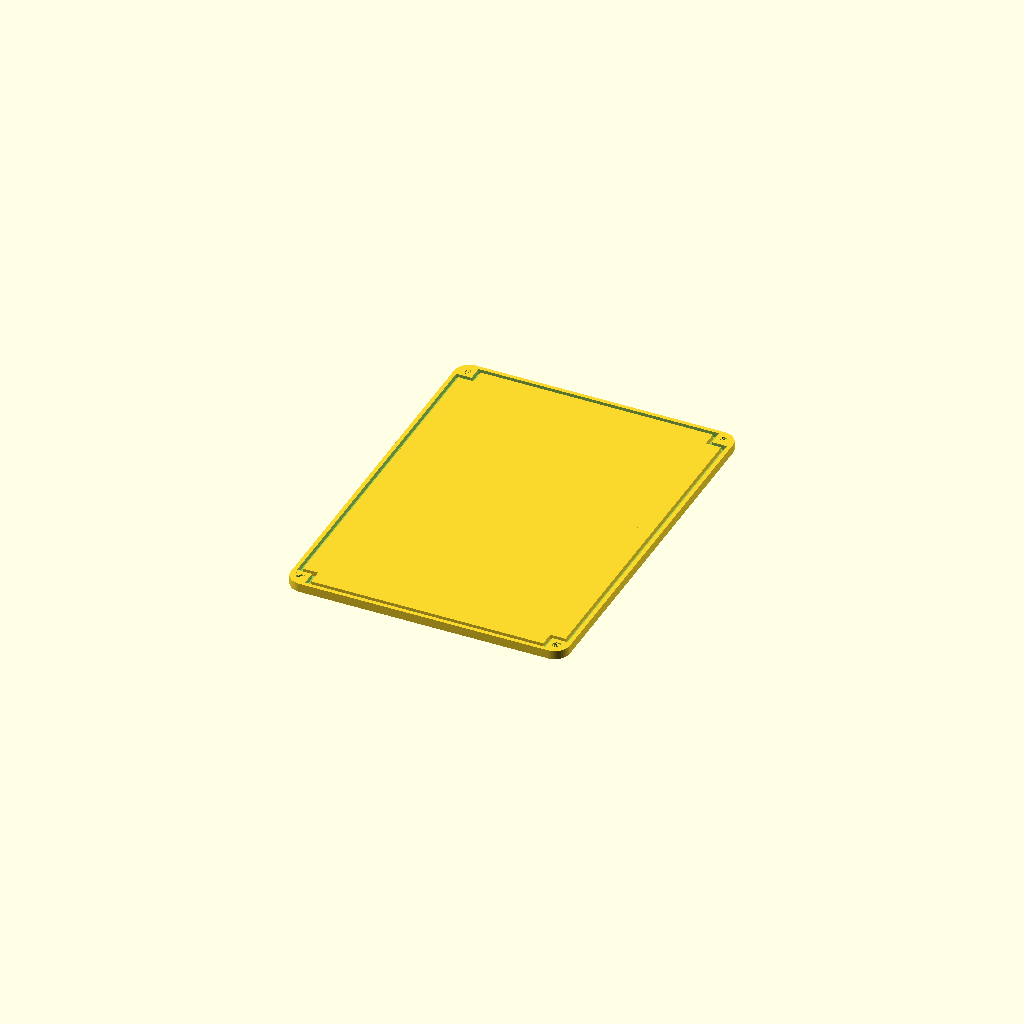
Cell 1: rendered with the file's own defaults.
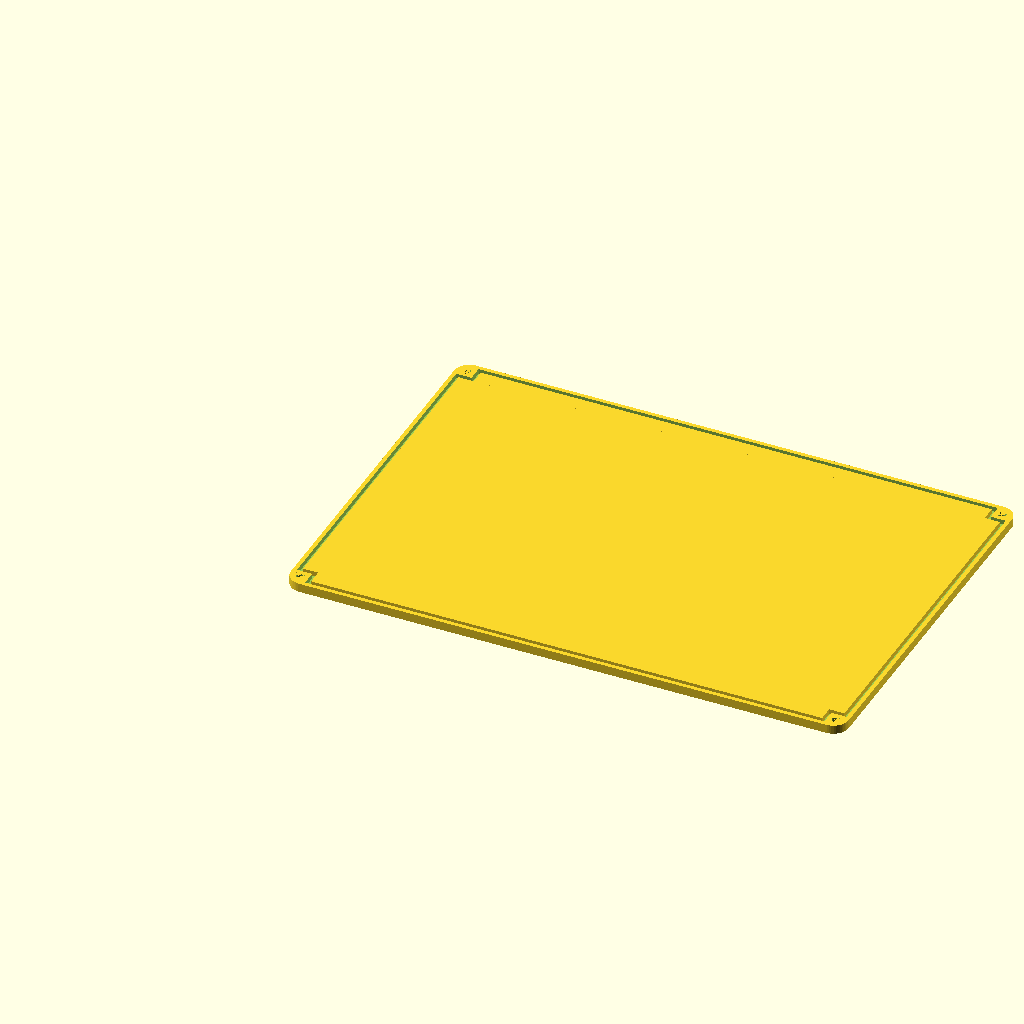
Cell 2: the same model with boxSizeX = 220.
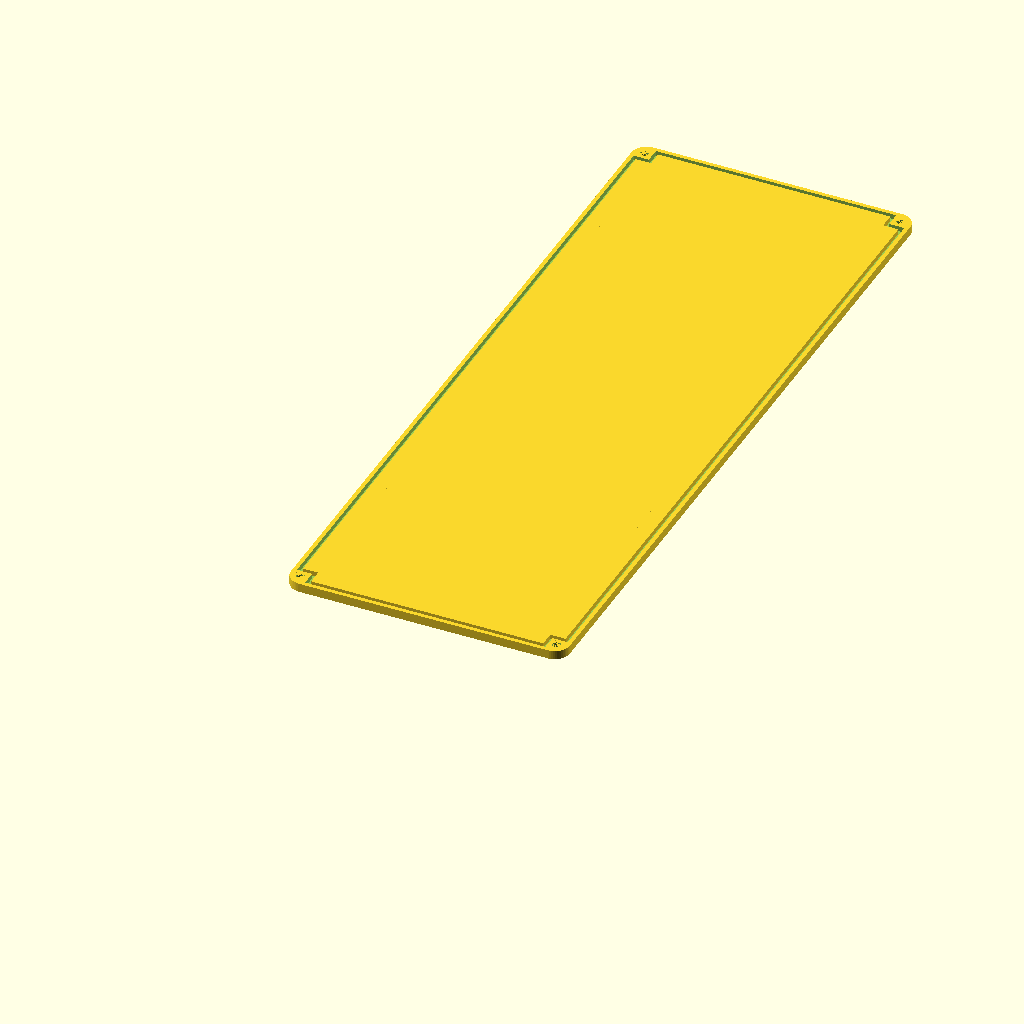
Cell 3 — boxSizeY set to 300, the other parameters unchanged.
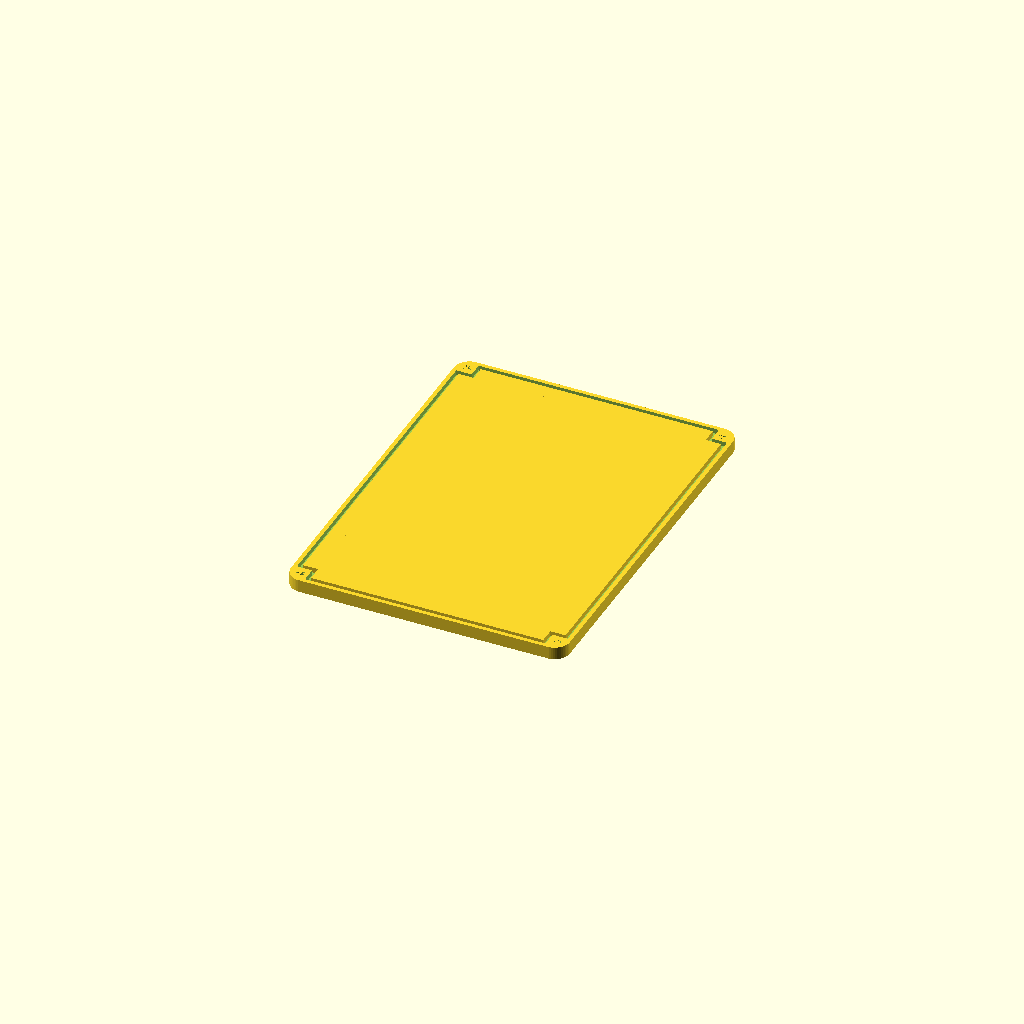
Cell 4: the same model with boxBottomTopThickness = 3.
All cells are drawn from one camera (rotation 55°, 0°, 25°, orthographic, colour scheme Cornfield), so only the parameter changes between them.
OpenSCAD source file composite/robophery/box_compute_lid.scad:
/* 
robophery garden power box lid
*/

include <../../lib/connector/connector_euro.scad>;
include <../../lib/connector/connector_keystone.scad>;
include <../../lib/button/button_orthogonal.scad>;
include <../../lib/box/box_waterproof.scad>;

boxSizeX=110;
boxSizeY=150;
boxInnerHeight=65;
boxBottomTopThickness=1.5;
boxScrewCornerRadius=6;
boxScrewDiameter=3.2;
boxWallThickness=3;
barrierThickness=1.2;
barrierHeight=2;
barrierTolerance=0.2;
screwnoseNumber=4;
screwnoseDiameter=4;
screwnoseHeight=5;
screwnoseWallThickness=2.8;
boxClearance=0.1;

waterproofBoxLid(
    boxSizeX=boxSizeX,
    boxSizeY=boxSizeY,
    boxInnerHeight=boxInnerHeight,
    boxBottomTopThickness=boxBottomTopThickness,
    boxScrewCornerRadius=boxScrewCornerRadius,
    boxScrewDiameter=boxScrewDiameter,
    boxWallThickness=boxWallThickness,
    barrierThickness=barrierThickness,
    barrierHeight=barrierHeight,
    barrierTolerance=barrierTolerance,
    screwnoseNumber=screwnoseNumber,
    screwnoseDiameter=screwnoseDiameter,
    screwnoseHeight=screwnoseHeight,
    screwnoseWallThickness=screwnoseWallThickness,
    boxClearance=boxClearance
);
Customizer parameters (derived from the source; name, type, default, range or options):
boxSizeX: number, default 110
boxSizeY: number, default 150
boxInnerHeight: number, default 65
boxBottomTopThickness: number, default 1.5
boxScrewCornerRadius: number, default 6
boxScrewDiameter: number, default 3.2
boxWallThickness: number, default 3
barrierThickness: number, default 1.2
barrierHeight: number, default 2
barrierTolerance: number, default 0.2
screwnoseNumber: number, default 4
screwnoseDiameter: number, default 4
screwnoseHeight: number, default 5
screwnoseWallThickness: number, default 2.8
boxClearance: number, default 0.1
